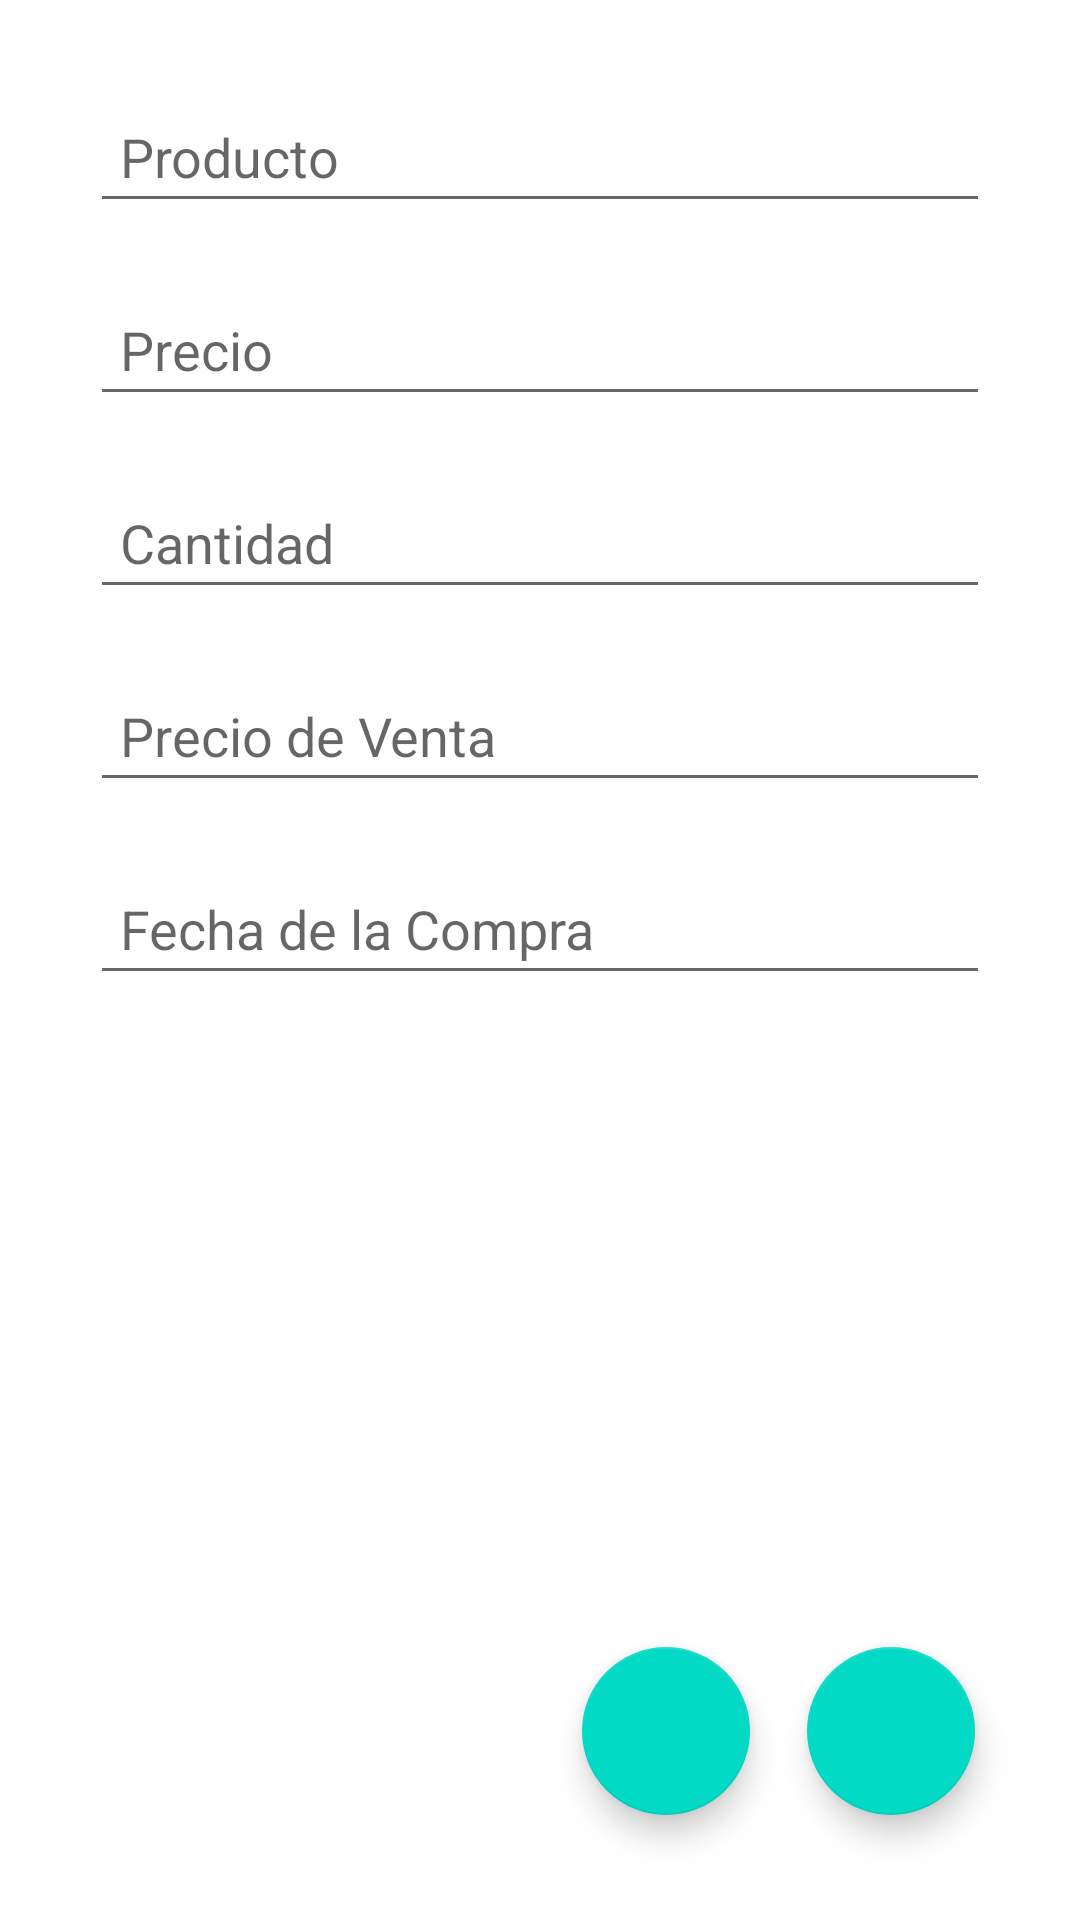

The Android layout XML behind this screen, and the referenced resources:
<!-- AndroidManifest.xml: application theme Theme.Micelanea -->
<!-- res/layout/activity_main.xml -->
<?xml version="1.0" encoding="utf-8"?>
<RelativeLayout xmlns:android="http://schemas.android.com/apk/res/android"
    xmlns:app="http://schemas.android.com/apk/res-auto"
    xmlns:tools="http://schemas.android.com/tools"
    android:layout_width="match_parent"
    android:layout_height="match_parent"
    android:orientation="vertical"
    android:padding="10dp"
    tools:context=".MainActivity">

    <EditText
        android:id="@+id/etProducto"
        android:layout_width="match_parent"
        android:layout_height="wrap_content"
        android:layout_marginTop="20dp"
        android:layout_marginEnd="20dp"
        android:layout_marginStart="20dp"
        android:inputType="textCapWords"
        android:hint="Producto"
        android:padding="10dp"
        />
//deben ir relacionados?
    // es que no borraste la A y ahi iba haber una confision despues...prosigue
    <EditText
        android:id="@+id/etPrecio"
        android:layout_width="match_parent"
        android:layout_height="wrap_content"
        android:layout_marginTop="20dp"
        android:layout_marginEnd="20dp"
        android:layout_marginStart="20dp"
        android:inputType="textCapWords"
        android:layout_below="@id/etProducto"
        android:hint="Precio"
        android:padding="10dp"
        />

    <EditText
        android:id="@+id/etCantidad"
        android:layout_width="match_parent"
        android:layout_height="wrap_content"
        android:layout_marginTop="20dp"
        android:layout_marginEnd="20dp"
        android:layout_marginStart="20dp"
        android:inputType="textCapWords"
        android:layout_below="@id/etPrecio"
        android:hint="Cantidad"
        android:padding="10dp"
        />

    <EditText
        android:id="@+id/etPrecioVenta"
        android:layout_width="match_parent"
        android:layout_height="wrap_content"
        android:layout_marginTop="20dp"
        android:layout_marginEnd="20dp"
        android:layout_marginStart="20dp"
        android:inputType="textCapWords"
        android:layout_below="@id/etCantidad"
        android:hint="Precio de Venta"
        android:padding="10dp"
        />

    <EditText
        android:id="@+id/etFechaCompra"
        android:layout_width="match_parent"
        android:layout_height="wrap_content"
        android:layout_marginTop="20dp"
        android:layout_marginEnd="20dp"
        android:layout_marginStart="20dp"
        android:inputType="textCapWords"
        android:layout_below="@id/etPrecioVenta"
        android:hint="Fecha de la Compra"
        android:padding="10dp"
        />



    //de aqui para abajo son tus botones de guardar creo la imagen?
    <com.google.android.material.floatingactionbutton.FloatingActionButton
        android:id="@+id/fabGuardar"
        android:layout_width="wrap_content"
        android:layout_height="wrap_content"
        android:layout_margin="25dp"
        android:layout_alignParentRight="true"
        android:layout_alignParentBottom="true"
        android:src="@drawable/ic_save"
        />

    <com.google.android.material.floatingactionbutton.FloatingActionButton
        android:id="@+id/fabListar"
        android:layout_width="wrap_content"
        android:layout_height="wrap_content"
        android:layout_marginRight="100dp"
        android:layout_marginBottom="25dp"
        android:layout_alignParentRight="true"
        android:layout_alignParentBottom="true"
        android:src="@drawable/ic_list"
        />
</RelativeLayout>
<!-- resources referenced by this layout -->
<resources>
  <style name="Theme.Micelanea" parent="Theme.MaterialComponents.DayNight.DarkActionBar">
          
          <item name="colorPrimary">@color/purple_500</item>
          <item name="colorPrimaryVariant">@color/purple_700</item>
          <item name="colorOnPrimary">@color/white</item>
          
          <item name="colorSecondary">@color/teal_200</item>
          <item name="colorSecondaryVariant">@color/teal_700</item>
          <item name="colorOnSecondary">@color/black</item>
          
          <item name="android:statusBarColor" tools:targetApi="l">?attr/colorPrimaryVariant</item>
          
      </style>
  <!-- not gathered from this repository: default colours our renderer supplied (Android Studio template values) -->
  <color name="purple_500">#FF6200EE</color>
  <color name="purple_700">#FF3700B3</color>
  <color name="teal_200">#FF03DAC5</color>
  <color name="teal_700">#FF018786</color>
  <color name="black">#FF000000</color>
  <color name="white">#FFFFFFFF</color>
</resources>
